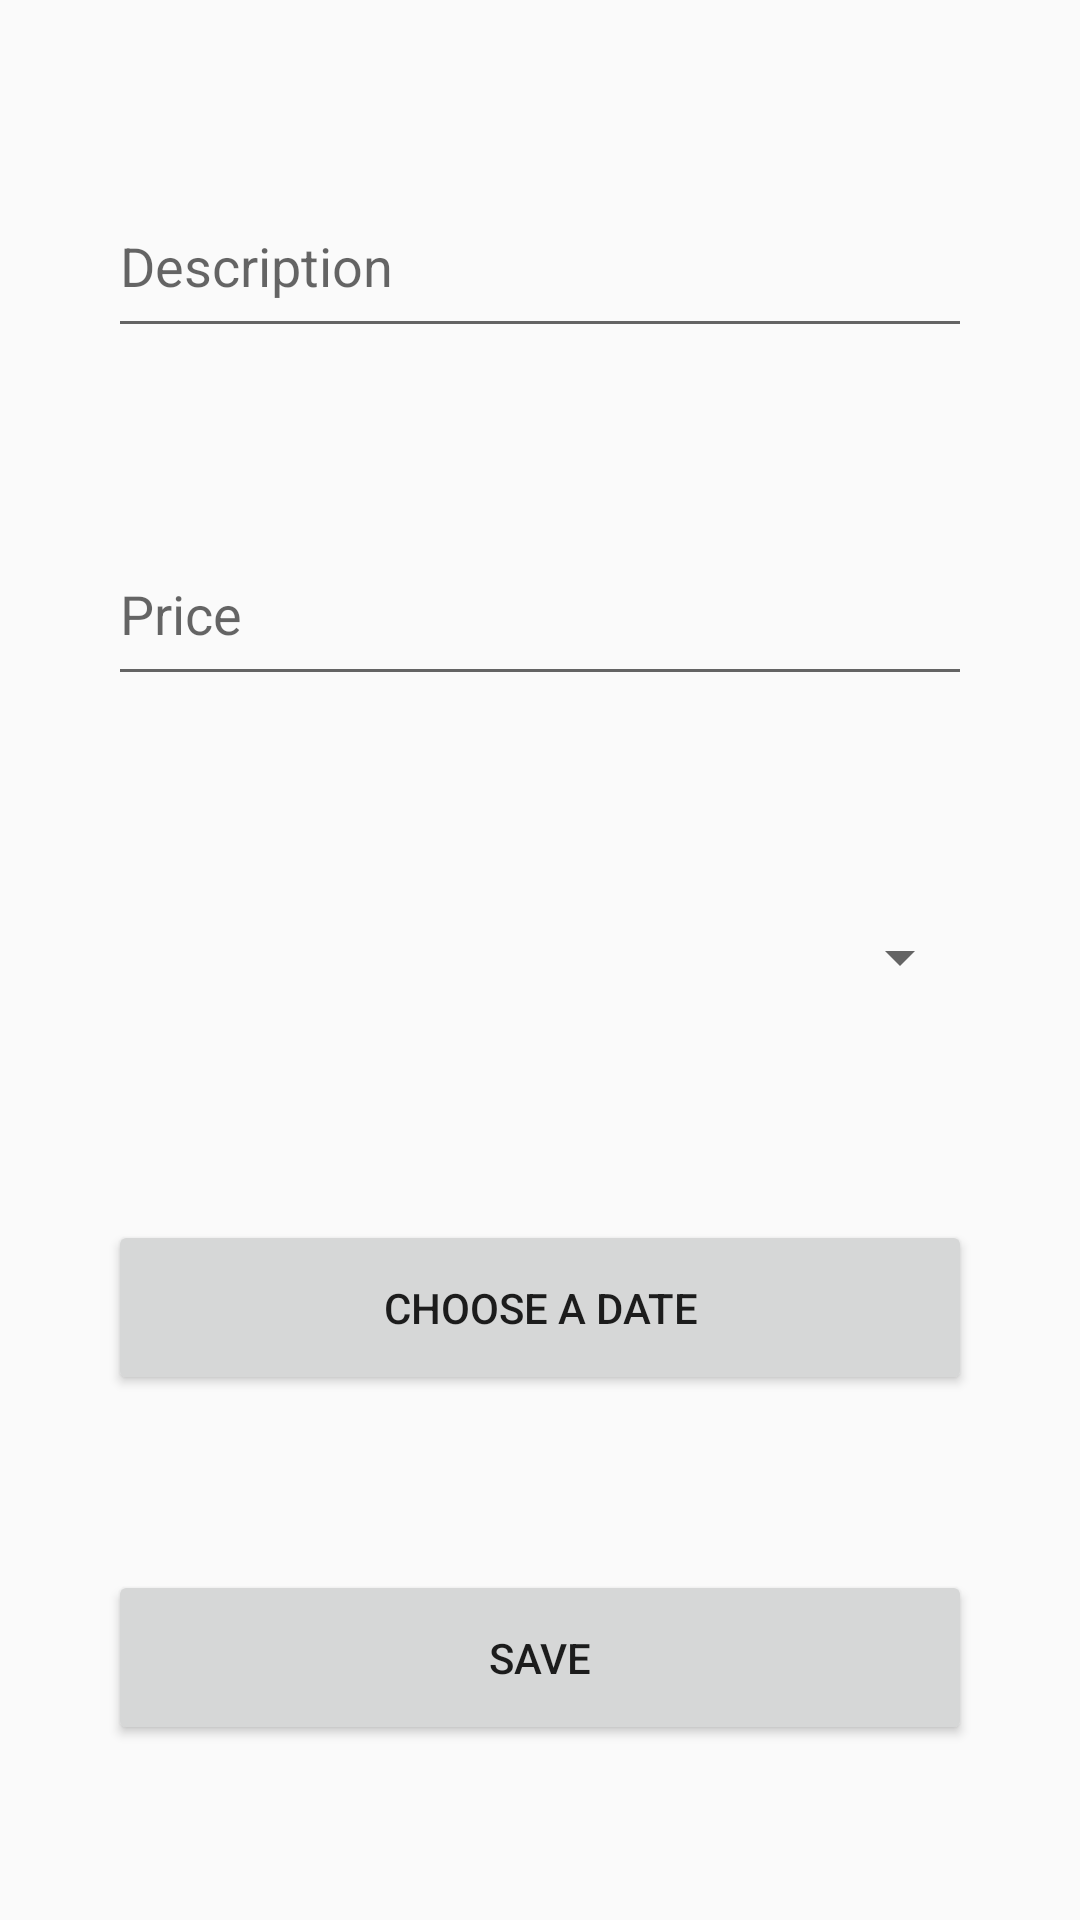

Layout XML and referenced resources for this Android screen:
<!-- AndroidManifest.xml: application theme Theme.AppCompat.DayNight.DarkActionBar -->
<!-- res/layout/activity_update_expense.xml -->
<?xml version="1.0" encoding="utf-8"?>
<LinearLayout xmlns:android="http://schemas.android.com/apk/res/android"
    xmlns:app="http://schemas.android.com/apk/res-auto"
    xmlns:tools="http://schemas.android.com/tools"
    android:id="@+id/main"
    android:layout_width="match_parent"
    android:layout_height="match_parent"
    tools:context=".UpdateExpenseActivity">

    <Space
        android:layout_width="0dp"
        android:layout_height="match_parent"
        android:layout_weight="10" />

    <LinearLayout
        android:layout_width="0dp"
        android:layout_height="match_parent"
        android:layout_weight="80"
        android:orientation="vertical">

        <Space
            android:layout_width="match_parent"
            android:layout_height="0dp"
            android:layout_weight="1" />

        <EditText
            android:id="@+id/eTDescUpd"
            android:layout_width="match_parent"
            android:layout_height="0dp"
            android:layout_weight="1"
            android:ems="10"
            android:hint="Description"
            android:inputType="text" />

        <Space
            android:layout_width="match_parent"
            android:layout_height="0dp"
            android:layout_weight="1" />

        <EditText
            android:id="@+id/etPriceUpd"
            android:layout_width="match_parent"
            android:layout_height="0dp"
            android:layout_weight="1"
            android:ems="10"
            android:hint="Price"
            android:inputType="numberDecimal" />

        <Space
            android:layout_width="match_parent"
            android:layout_height="0dp"
            android:layout_weight="1" />

        <Spinner
            android:id="@+id/spinCatUpd"
            android:layout_width="match_parent"
            android:layout_height="0dp"
            android:layout_weight="1" />

        <Space
            android:layout_width="match_parent"
            android:layout_height="0dp"
            android:layout_weight="1" />

        <Button
            android:id="@+id/datePickUpd"
            android:layout_width="match_parent"
            android:layout_height="0dp"
            android:layout_weight="1"
            android:text="choose a date" />

        <Space
            android:layout_width="match_parent"
            android:layout_height="0dp"
            android:layout_weight="1" />

        <Button
            android:id="@+id/button3"
            android:layout_width="match_parent"
            android:layout_height="0dp"
            android:layout_weight="1"
            android:onClick="update"
            android:text="save" />

        <Space
            android:layout_width="match_parent"
            android:layout_height="0dp"
            android:layout_weight="1" />

    </LinearLayout>

    <Space
        android:layout_width="0dp"
        android:layout_height="match_parent"
        android:layout_weight="10" />
</LinearLayout>
<!-- resources referenced by this layout -->
<resources>

</resources>
